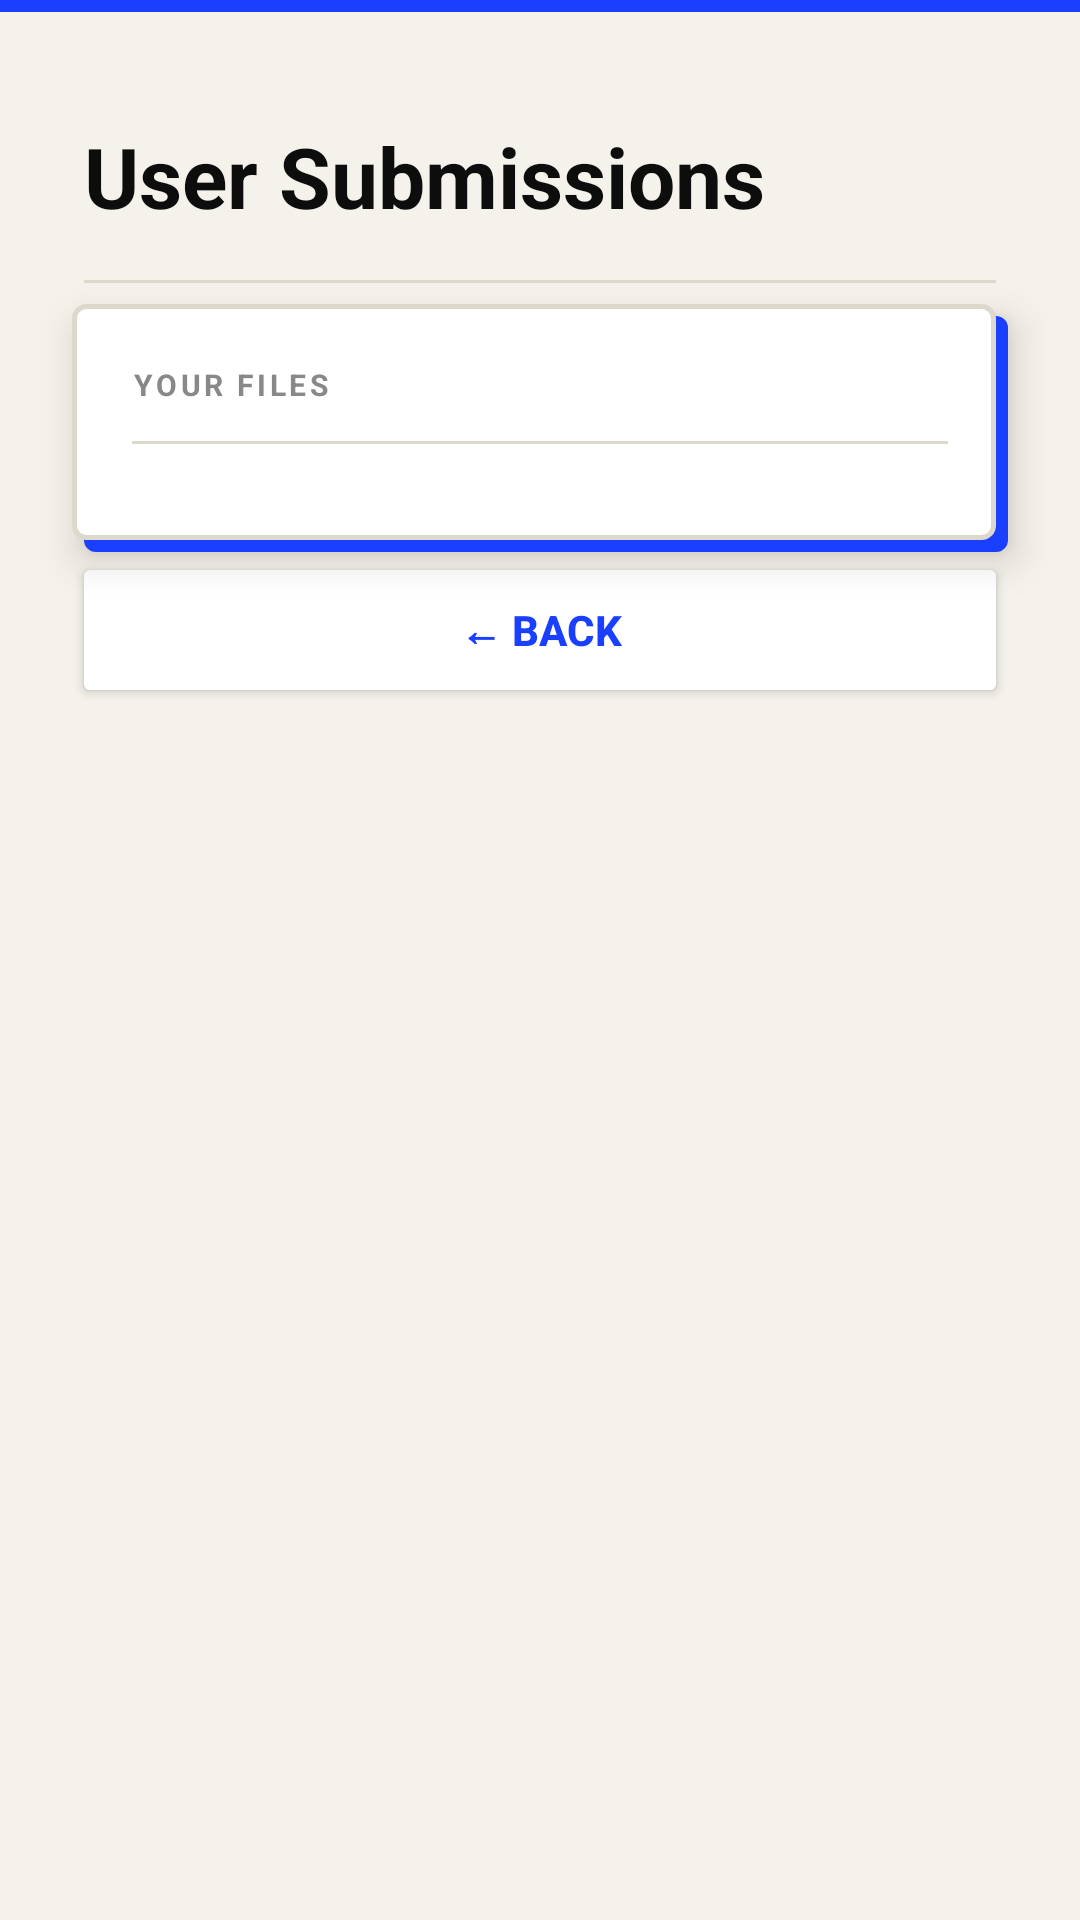

The Android layout XML behind this screen, and the referenced resources:
<!-- AndroidManifest.xml: application theme Theme.DocuFlow -->
<!-- res/layout/activity_user_submissions.xml -->
<?xml version="1.0" encoding="utf-8"?>
<androidx.core.widget.NestedScrollView
    xmlns:android="http://schemas.android.com/apk/res/android"
    xmlns:app="http://schemas.android.com/apk/res-auto"
    android:layout_width="match_parent"
    android:layout_height="match_parent"
    android:background="@color/auth_bg"
    android:fillViewport="true">

    ```
    <androidx.constraintlayout.widget.ConstraintLayout
        android:layout_width="match_parent"
        android:layout_height="wrap_content">

        
        <View
            android:layout_width="0dp"
            android:layout_height="4dp"
            android:background="@color/auth_primary_blue"
            app:layout_constraintTop_toTopOf="parent"
            app:layout_constraintStart_toStartOf="parent"
            app:layout_constraintEnd_toEndOf="parent" />

        
        <TextView
            android:id="@+id/tvTitle"
            android:layout_width="wrap_content"
            android:layout_height="wrap_content"
            android:text="User Submissions"
            android:textSize="28sp"
            android:textStyle="bold"
            android:textColor="@color/auth_text_primary"
            android:layout_marginTop="40dp"
            android:layout_marginStart="28dp"
            app:layout_constraintTop_toTopOf="parent"
            app:layout_constraintStart_toStartOf="parent"/>

        
        <View
            android:layout_width="0dp"
            android:layout_height="1dp"
            android:background="@color/auth_divider"
            app:layout_constraintTop_toBottomOf="@id/tvTitle"
            app:layout_constraintStart_toStartOf="parent"
            app:layout_constraintEnd_toEndOf="parent"
            android:layout_marginTop="16dp"
            android:layout_marginHorizontal="28dp"/>

        
        <LinearLayout
            android:id="@+id/submissionsCard"
            android:layout_width="0dp"
            android:layout_height="wrap_content"
            android:orientation="vertical"
            android:background="@drawable/bg_card_elevated"
            android:padding="20dp"
            android:elevation="8dp"
            app:layout_constraintTop_toBottomOf="@id/tvTitle"
            app:layout_constraintStart_toStartOf="parent"
            app:layout_constraintEnd_toEndOf="parent"
            android:layout_margin="24dp">

            <TextView
                android:layout_width="wrap_content"
                android:layout_height="wrap_content"
                android:text="YOUR FILES"
                android:textSize="10sp"
                android:textStyle="bold"
                android:letterSpacing="0.12"
                android:textColor="@color/auth_text_secondary"
                android:layout_marginBottom="12dp"/>

            <View
                android:layout_width="match_parent"
                android:layout_height="1dp"
                android:background="@color/auth_divider"
                android:layout_marginBottom="16dp"/>

            
            <LinearLayout
                android:id="@+id/submissionsContainer"
                android:layout_width="match_parent"
                android:layout_height="wrap_content"
                android:orientation="vertical"/>

        </LinearLayout>

        
        <Button
            android:id="@+id/btnBack"
            android:layout_width="0dp"
            android:layout_height="52dp"
            android:text="← Back"
            android:textStyle="bold"
            android:backgroundTint="@android:color/white"
            android:textColor="@color/auth_primary_blue"
            android:layout_marginHorizontal="24dp"
            android:layout_marginBottom="24dp"
            app:layout_constraintTop_toBottomOf="@id/submissionsCard"
            app:layout_constraintStart_toStartOf="parent"
            app:layout_constraintEnd_toEndOf="parent"/>

    </androidx.constraintlayout.widget.ConstraintLayout>
    ```

</androidx.core.widget.NestedScrollView>
<!-- resources referenced by this layout -->
<resources>
  <color name="auth_bg">#F5F2EB</color>
  <color name="auth_divider">#DDD8CC</color>
  <color name="auth_primary_blue">#1A3FFF</color>
  <color name="auth_text_primary">#0D0D0D</color>
  <color name="auth_text_secondary">#888888</color>
  <!-- drawable bg_card_elevated (drawable) -->
  <?xml version="1.0" encoding="utf-8"?>
  <layer-list xmlns:android="http://schemas.android.com/apk/res/android">
      <item android:left="4dp" android:top="4dp">
          <shape android:shape="rectangle">
              <solid android:color="@color/auth_primary_blue"/>
              <corners android:radius="4dp"/>
          </shape>
      </item>
      <item android:right="4dp" android:bottom="4dp">
          <shape android:shape="rectangle">
              <solid android:color="#FFFFFF"/>
              <stroke android:width="1.5dp" android:color="@color/auth_divider"/>
              <corners android:radius="4dp"/>
          </shape>
      </item>
  </layer-list>
  <style name="Theme.DocuFlow" parent="Base.Theme.DocuFlow" />
  <style name="Base.Theme.DocuFlow" parent="Theme.Material3.DayNight.NoActionBar">
          
          
      </style>
</resources>
